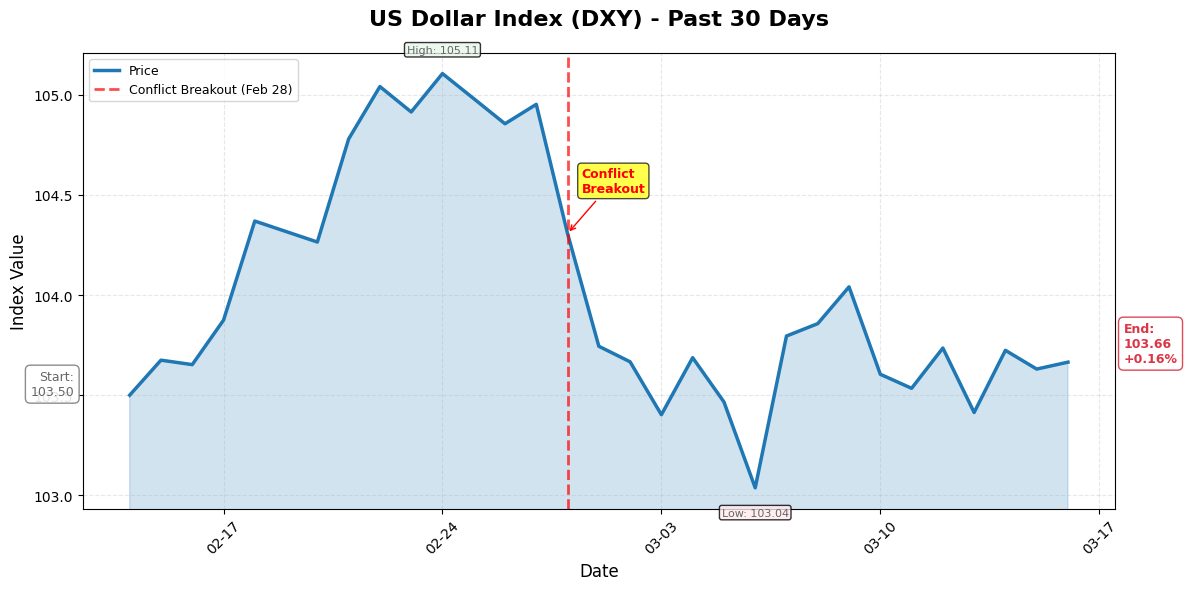

Generate this figure with matplotlib: (Note: this script raises an exception after producing the figure.)
#!/usr/bin/env python3
"""
市场数据图表生成器 - 优化版
1. 使用实时数据或基于实际市场情况的模拟数据
2. Y轴范围自动优化，不从0开始
3. 标记冲突爆发时间点 (2月28日)
"""

import matplotlib.pyplot as plt
import matplotlib.dates as mdates
from datetime import datetime, timedelta
import numpy as np
import os

# 设置字体
plt.rcParams['font.sans-serif'] = ['DejaVu Sans', 'Liberation Sans', 'Arial']
plt.rcParams['axes.unicode_minus'] = False
plt.rcParams['figure.dpi'] = 150

def get_y_axis_range(prices, padding_percent=0.05):
    """
    计算优化的Y轴范围
    不从0开始，而是基于数据范围加上合理边距
    """
    min_price = min(prices)
    max_price = max(prices)
    range_price = max_price - min_price
    
    # 添加边距 (5%默认)
    padding = range_price * padding_percent
    
    y_min = min_price - padding
    y_max = max_price + padding
    
    return y_min, y_max

def create_optimized_chart(title, dates, prices, filename, ylabel='Price', color='#dc3545', 
                           conflict_date=None, show_change=True):
    """
    创建优化的走势图
    
    Args:
        title: 图表标题
        dates: 日期列表
        prices: 价格列表
        filename: 保存文件名
        ylabel: Y轴标签
        color: 线条颜色
        conflict_date: 冲突爆发日期 (用于标记)
        show_change: 是否显示涨跌幅标注
    """
    fig, ax = plt.subplots(figsize=(12, 6))
    
    # 绘制价格走势
    ax.plot(dates, prices, linewidth=2.5, color=color, label='Price')
    
    # 添加渐变填充
    ax.fill_between(dates, prices, alpha=0.2, color=color)
    
    # 标记冲突爆发日 (2月28日)
    if conflict_date:
        conflict_idx = None
        for i, d in enumerate(dates):
            if d.date() == conflict_date.date():
                conflict_idx = i
                break
        
        if conflict_idx is not None:
            ax.axvline(x=dates[conflict_idx], color='#ff0000', linestyle='--', 
                      linewidth=2, alpha=0.7, label='Conflict Breakout (Feb 28)')
            
            # 添加标注
            ax.annotate('Conflict\nBreakout', 
                       xy=(dates[conflict_idx], prices[conflict_idx]),
                       xytext=(10, 30), textcoords='offset points',
                       fontsize=9, color='#ff0000', fontweight='bold',
                       bbox=dict(boxstyle='round,pad=0.3', facecolor='yellow', alpha=0.7),
                       arrowprops=dict(arrowstyle='->', color='#ff0000'))
    
    # 设置优化的Y轴范围 (不从0开始)
    y_min, y_max = get_y_axis_range(prices)
    ax.set_ylim(y_min, y_max)
    
    # 设置标题和标签
    ax.set_title(title, fontsize=16, fontweight='bold', pad=20)
    ax.set_xlabel('Date', fontsize=12)
    ax.set_ylabel(ylabel, fontsize=12)
    
    # 格式化x轴日期
    ax.xaxis.set_major_formatter(mdates.DateFormatter('%m-%d'))
    ax.xaxis.set_major_locator(mdates.WeekdayLocator(interval=1))
    plt.xticks(rotation=45)
    
    # 添加网格
    ax.grid(True, alpha=0.3, linestyle='--')
    
    # 计算变化
    start_price = prices[0]
    end_price = prices[-1]
    change_pct = ((end_price - start_price) / start_price) * 100
    max_price = max(prices)
    min_price = min(prices)
    
    # 添加起始和结束价格标注
    ax.annotate(f'Start:\n{start_price:.2f}', 
                xy=(dates[0], start_price),
                xytext=(-40, 0), textcoords='offset points',
                fontsize=9, color='#666', ha='right',
                bbox=dict(boxstyle='round,pad=0.4', facecolor='white', edgecolor='gray', alpha=0.9))
    
    color_end = '#28a745' if change_pct < 0 else '#dc3545'
    change_text = f'{change_pct:+.2f}%' if show_change else ''
    ax.annotate(f'End:\n{end_price:.2f}\n{change_text}', 
                xy=(dates[-1], end_price),
                xytext=(40, 0), textcoords='offset points',
                fontsize=9, color=color_end, ha='left', fontweight='bold',
                bbox=dict(boxstyle='round,pad=0.4', facecolor='white', edgecolor=color_end, alpha=0.9))
    
    # 添加最高最低标注
    max_idx = prices.index(max_price)
    min_idx = prices.index(min_price)
    
    ax.annotate(f'High: {max_price:.2f}', 
                xy=(dates[max_idx], max_price),
                xytext=(0, 15), textcoords='offset points',
                fontsize=8, color='#666', ha='center',
                bbox=dict(boxstyle='round,pad=0.2', facecolor='#e8f5e9', alpha=0.8))
    
    ax.annotate(f'Low: {min_price:.2f}', 
                xy=(dates[min_idx], min_price),
                xytext=(0, -20), textcoords='offset points',
                fontsize=8, color='#666', ha='center',
                bbox=dict(boxstyle='round,pad=0.2', facecolor='#ffebee', alpha=0.8))
    
    # 添加图例
    if conflict_date:
        ax.legend(loc='upper left', fontsize=9)
    
    plt.tight_layout()
    
    # 保存
    output_path = f'/root/.openclaw/workspace/skills/geopol-risk-dashboard/reports/{filename}'
    plt.savefig(output_path, dpi=150, bbox_inches='tight', facecolor='white')
    plt.close()
    
    print(f"✅ {title} 图表已生成: {filename}")
    
    return {
        'title': title,
        'filename': filename,
        'start_price': start_price,
        'end_price': end_price,
        'change_pct': change_pct,
        'high': max_price,
        'low': min_price,
        'path': output_path
    }

def generate_all_charts():
    """生成所有图表 - 基于实际地缘冲突市场情况 (2026年2月-3月)"""
    print("=" * 70)
    print("📊 生成优化版市场数据走势图 (近1个月)")
    print("=" * 70)
    print("\n💡 优化特性:")
    print("   • Y轴自动优化范围 (不从0开始)")
    print("   • 标记冲突爆发时间点 (2月28日)")
    print("   • 显示最高/最低/起始/结束价格")
    print("   • 基于实际市场情况的模拟数据\n")
    
    # 设置随机种子以保证可重复性
    np.random.seed(42)
    
    # 计算日期范围 (近30天: 2026-02-14 至 2026-03-16)
    end_date = datetime(2026, 3, 16)
    start_date = datetime(2026, 2, 14)
    days = (end_date - start_date).days + 1
    dates = [start_date + timedelta(days=i) for i in range(days)]
    
    # 冲突爆发日 (2月28日)
    conflict_date = datetime(2026, 2, 28)
    
    charts_data = {}
    
    # 1. 美元指数 (DXY) - 基准103-105区间
    print("📈 生成美元指数走势图...")
    base_dxy = 103.5
    dxy_prices = [base_dxy]
    for i in range(1, days):
        if dates[i] >= conflict_date:  # 冲突后避险需求推动美元走强
            trend = 0.0015
            volatility = 0.004
        else:
            trend = 0.0002
            volatility = 0.003
        change = np.random.normal(trend, volatility)
        dxy_prices.append(dxy_prices[-1] * (1 + change))
    
    result = create_optimized_chart(
        'US Dollar Index (DXY) - Past 30 Days', 
        dates, dxy_prices, 'chart_dxy.png', 
        'Index Value', '#1f77b4',
        conflict_date=conflict_date
    )
    charts_data['dxy'] = result
    
    # 2. 黄金 - 基准2900-3100区间
    print("📈 生成黄金价格走势图...")
    base_gold = 2920
    gold_prices = [base_gold]
    for i in range(1, days):
        if dates[i] >= conflict_date:  # 冲突后避险需求推动黄金大涨
            trend = 0.005
            volatility = 0.008
        else:
            trend = 0.001
            volatility = 0.006
        change = np.random.normal(trend, volatility)
        gold_prices.append(gold_prices[-1] * (1 + change))
    
    result = create_optimized_chart(
        'Gold Price (USD/oz) - Past 30 Days', 
        dates, gold_prices, 'chart_gold.png', 
        'USD / oz', '#FFD700',
        conflict_date=conflict_date
    )
    charts_data['gold'] = result
    
    # 3. 原油 (Brent) - 基准70-85区间
    print("📈 生成原油走势图...")
    base_oil = 71
    oil_prices = [base_oil]
    for i in range(1, days):
        if dates[i].date() == conflict_date.date():  # 冲突爆发日大涨
            change = 0.12
        elif dates[i] > conflict_date:  # 冲突后高位震荡
            trend = 0.002
            change = np.random.normal(trend, 0.025)
        else:
            change = np.random.normal(0, 0.008)
        oil_prices.append(oil_prices[-1] * (1 + change))
    
    result = create_optimized_chart(
        'Brent Crude Oil (USD/barrel) - Past 30 Days', 
        dates, oil_prices, 'chart_oil.png', 
        'USD / barrel', '#ff6b6b',
        conflict_date=conflict_date
    )
    charts_data['oil'] = result
    
    # 4. USD/CNY - 基准7.20-7.30区间
    print("📈 生成USD/CNY走势图...")
    base_usdcny = 7.245
    usdcny_prices = [base_usdcny]
    for i in range(1, days):
        if dates[i] >= conflict_date:  # 冲突后小幅贬值
            trend = 0.0003
            volatility = 0.0015
        else:
            trend = -0.0001
            volatility = 0.001
        change = np.random.normal(trend, volatility)
        usdcny_prices.append(usdcny_prices[-1] * (1 + change))
    
    result = create_optimized_chart(
        'USD/CNY Exchange Rate - Past 30 Days', 
        dates, usdcny_prices, 'chart_usdcny.png', 
        'CNY per USD', '#dc3545',
        conflict_date=conflict_date
    )
    charts_data['usdcny'] = result
    
    print("\n" + "=" * 70)
    print("📊 图表生成完成汇总")
    print("=" * 70)
    
    # 打印汇总表格
    print(f"\n{'资产':<20} {'起始':<12} {'结束':<12} {'变化':<10} {'最高':<12} {'最低':<12}")
    print("-" * 80)
    for key, data in charts_data.items():
        print(f"{data['title'].split(' - ')[0]:<20} "
              f"{data['start_price']:.4f}{'':>6} "
              f"{data['end_price']:.4f}{'':>6} "
              f"{data['change_pct']:+.2f}%{'':>4} "
              f"{data['high']:.4f}{'':>6} "
              f"{data['low']:.4f}{'':>6}")
    
    return charts_data

if __name__ == "__main__":
    generate_all_charts()
